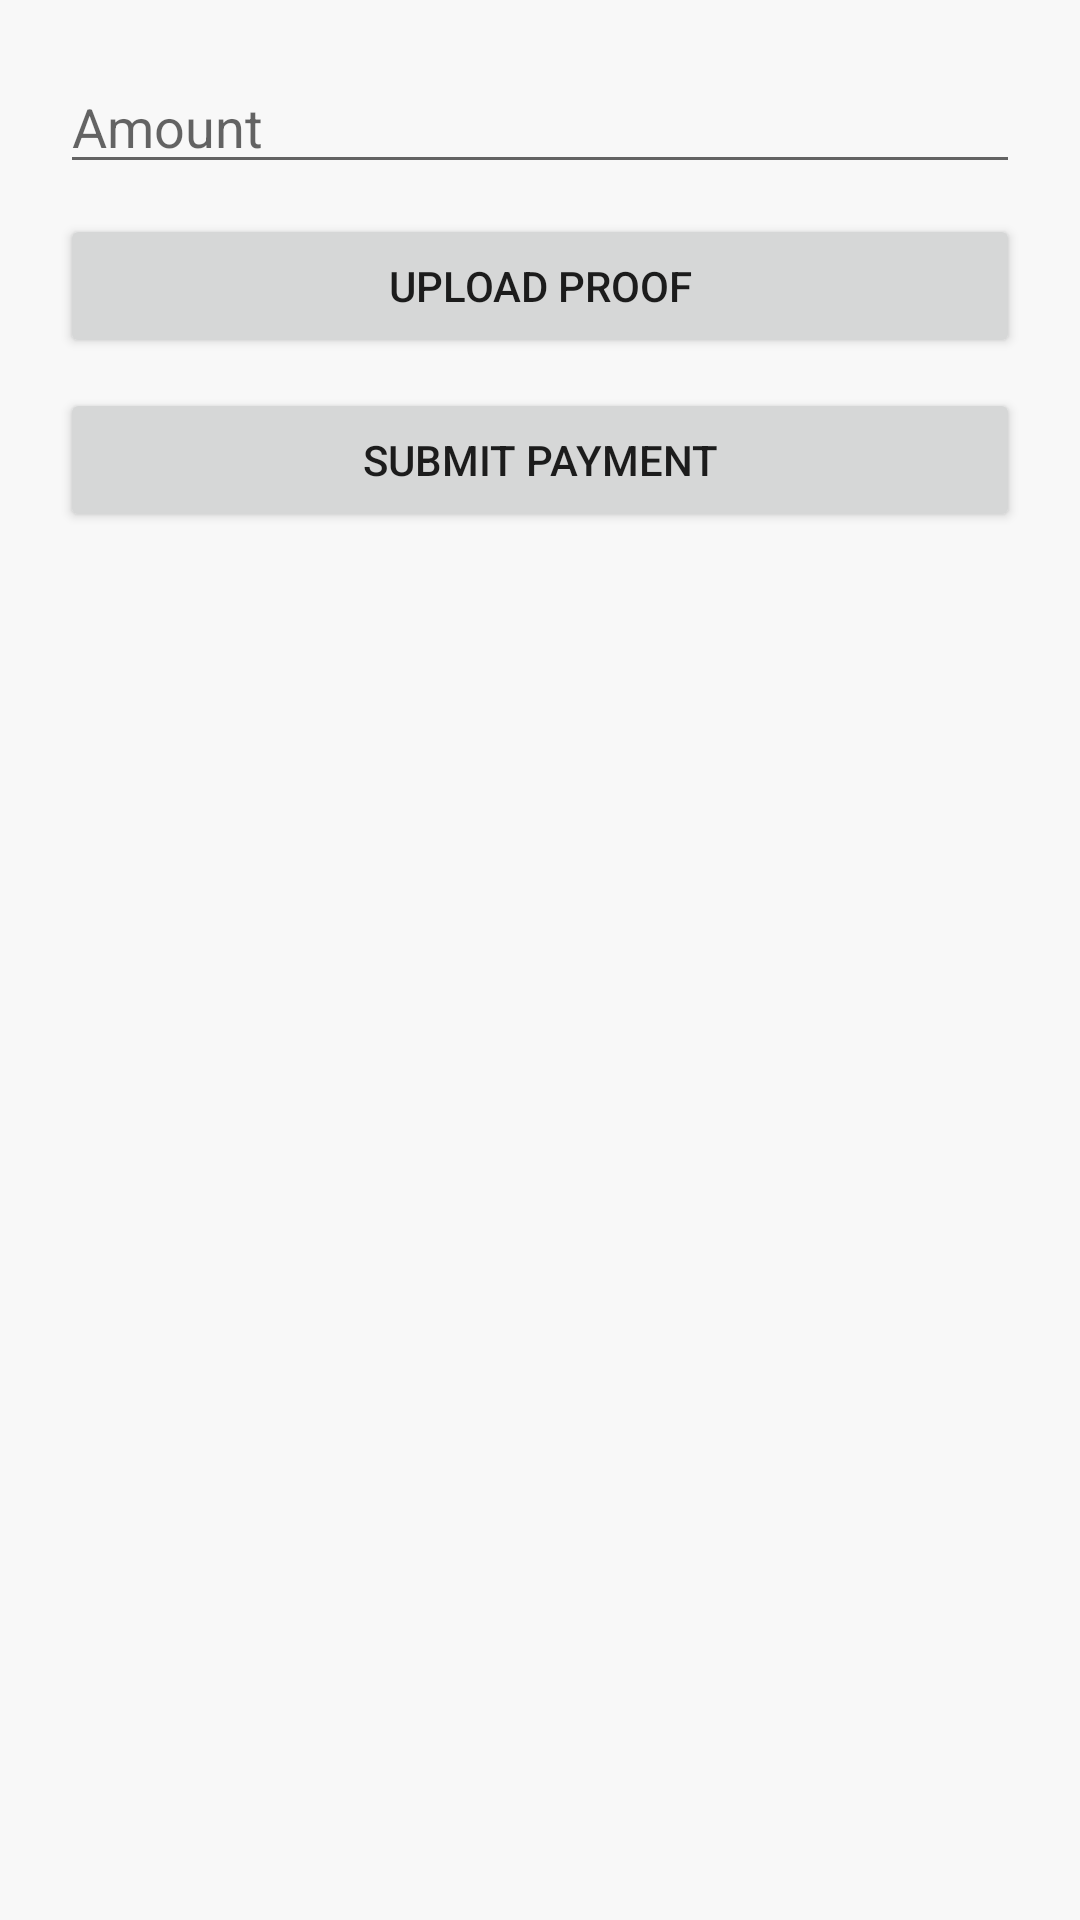

Android layout source for this screen:
<!-- AndroidManifest.xml: application theme Theme.SnapQueue -->
<!-- res/layout/activity_payment.xml -->
<LinearLayout xmlns:android="http://schemas.android.com/apk/res/android"
    android:layout_width="match_parent"
    android:layout_height="match_parent"
    android:orientation="vertical"
    android:padding="20dp"
    android:background="@color/background">

    <EditText android:id="@+id/etAmount" android:layout_width="match_parent" android:layout_height="wrap_content" android:hint="Amount" android:inputType="numberDecimal"/>
    <Button android:id="@+id/btnUploadProof" android:layout_width="match_parent" android:layout_height="wrap_content" android:text="Upload Proof" android:layout_marginTop="10dp"/>
    <Button android:id="@+id/btnSubmitPayment" android:layout_width="match_parent" android:layout_height="wrap_content" android:text="Submit Payment" android:layout_marginTop="10dp"/>
</LinearLayout>
<!-- resources referenced by this layout -->
<resources>
  <color name="background">#F8F8F8</color>
  <style name="Theme.SnapQueue" parent="Theme.MaterialComponents.DayNight.NoActionBar">
          <item name="colorPrimary">@color/primary</item>
          <item name="colorSecondary">@color/accent</item>
          <item name="android:statusBarColor" tools:targetApi="l">@color/primary</item>
          <item name="android:windowBackground">@color/background</item>
      </style>
  <color name="primary">#1A1A1A</color>
  <color name="accent">#D4AF37</color>
</resources>
